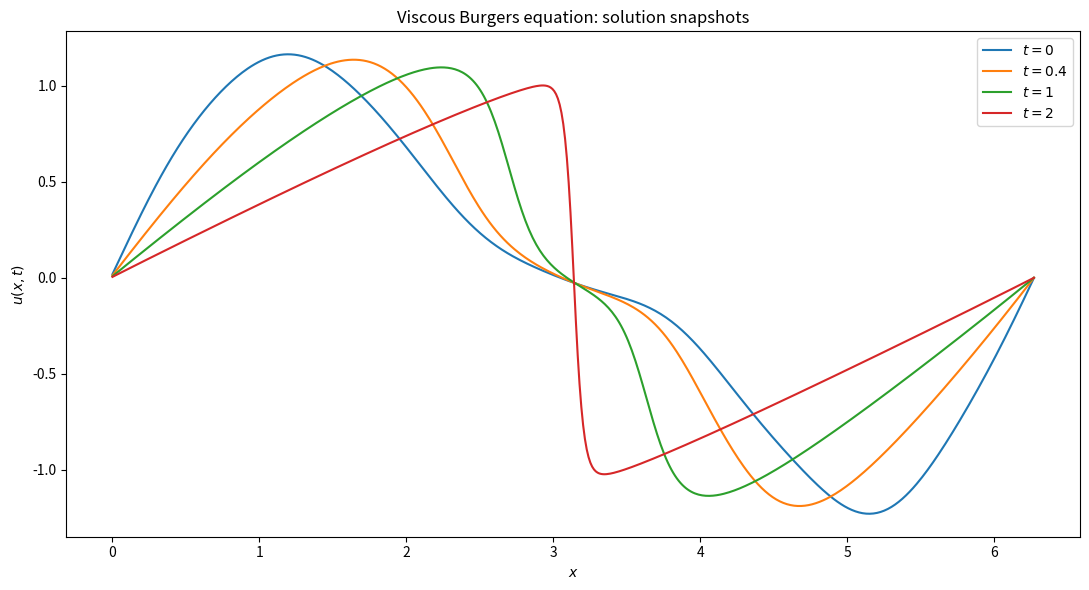
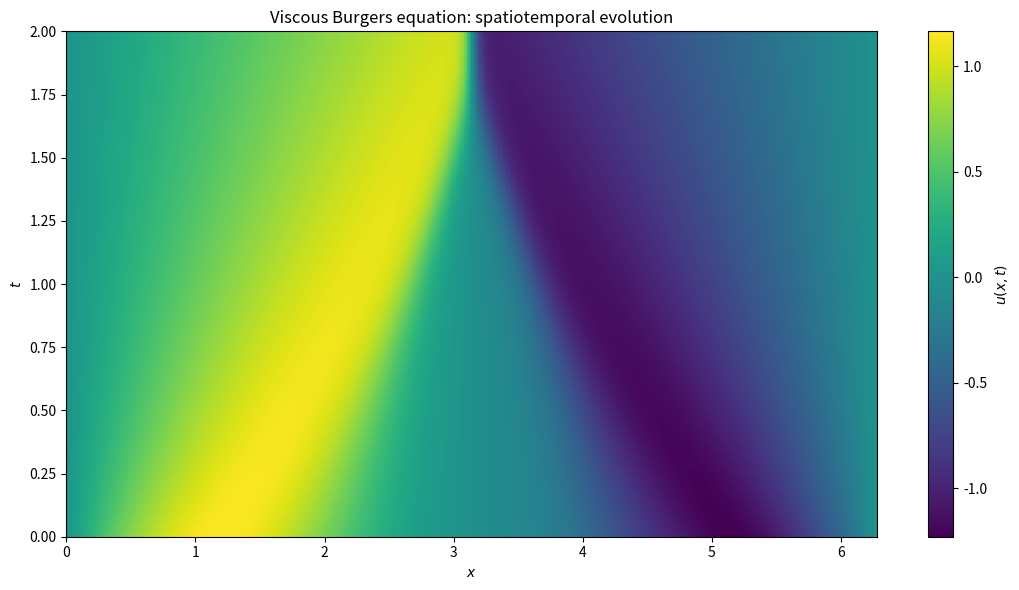
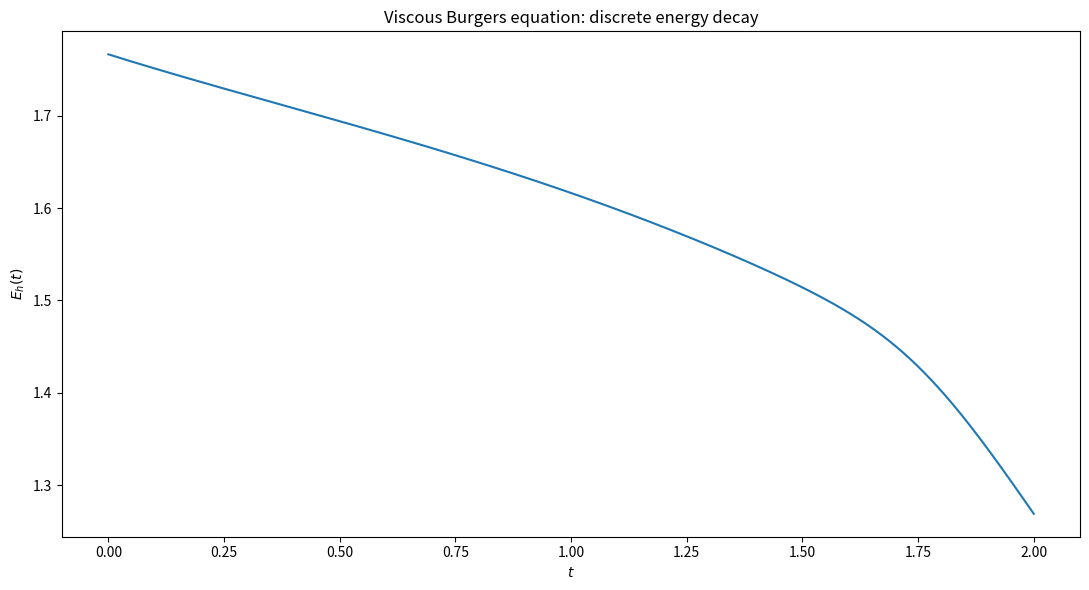

The matplotlib source for these figures, in order:
#!/usr/bin/env python3
# -*- coding: utf-8 -*-
"""
Viscous Burgers equation on a periodic one-dimensional domain.

Equation
--------
    u_t + u u_x = nu u_xx,
    x in [0, L),   t in [0, T],

with periodic boundary conditions.

Numerical method
----------------
The equation is written in conservative form,

    u_t + (u^2/2)_x = nu u_xx.

A first-order Lie splitting is used at each time step:

    1. nonlinear transport:
           u_t + (u^2/2)_x = 0,

       discretized by a conservative local Lax--Friedrichs
       (Rusanov) finite-volume flux;

    2. diffusion:
           u_t = nu u_xx,

       advanced exactly in Fourier space.

The transport step satisfies the usual explicit CFL restriction

    dt * max_j |u_j| / dx <= CFL_MAX.

The Fourier diffusion step is unconditionally stable.

Diagnostics
-----------
For periodic viscous Burgers flow,

    mean(u(t)) = mean(u(0))

is conserved, while the quadratic energy

    E(t) = 1/2 int_0^L u(x,t)^2 dx

is nonincreasing in the continuum problem.  Both quantities are
tracked numerically.

Outputs
-------
    5-VBE_snapshots.png
    5-VBE_spacetime.png
    5-VBE_energy.png
"""

from __future__ import annotations

import numpy as np
import matplotlib.pyplot as plt


# ============================================================
# Parameters
# ============================================================

M = 512
L = 2.0 * np.pi
NU = 0.03

T = 2.0
DT = 1.0e-3

SEED = 3
CFL_MAX = 0.90
SPACETIME_STRIDE = 5

SNAPSHOT_TIMES = (0.0, 0.4, 1.0, 2.0)


# ============================================================
# Spatial grid and Fourier wave numbers
# ============================================================

x = np.linspace(0.0, L, M, endpoint=False)
dx = L / M

k = 2.0 * np.pi * np.fft.fftfreq(M, d=dx)


# ============================================================
# Initial condition
# ============================================================

def initial_condition(x_grid: np.ndarray, seed: int = SEED) -> np.ndarray:
    """
    Smooth random periodic initial condition.

    The leading modes are deterministic, while higher modes receive
    small reproducible random perturbations.
    """
    rng = np.random.default_rng(seed)

    u0 = np.sin(x_grid) + 0.35 * np.sin(2.0 * x_grid)

    for m in range(3, 8):
        a = rng.standard_normal()
        b = rng.standard_normal()

        u0 += (
            0.12
            * (a * np.cos(m * x_grid) + b * np.sin(m * x_grid))
            / m**2
        )

    return u0


# ============================================================
# Burgers flux and transport step
# ============================================================

def flux(v: np.ndarray) -> np.ndarray:
    """
    Burgers flux

        f(u) = u^2 / 2.
    """
    return 0.5 * v**2


def transport_step(u: np.ndarray, dt: float, dx: float) -> np.ndarray:
    """
    Conservative local Lax--Friedrichs (Rusanov) update for

        u_t + (u^2/2)_x = 0.

    The numerical flux at x_{j+1/2} is

        F_{j+1/2}
        = 1/2 [f(u_j) + f(u_{j+1})]
          - 1/2 alpha_{j+1/2} (u_{j+1} - u_j),

    where

        alpha_{j+1/2} = max(|u_j|, |u_{j+1}|).

    Periodicity is imposed with np.roll.
    """
    u_right = np.roll(u, -1)
    u_left = np.roll(u, 1)

    alpha_right = np.maximum(np.abs(u), np.abs(u_right))
    alpha_left = np.maximum(np.abs(u_left), np.abs(u))

    flux_right = (
        0.5 * (flux(u) + flux(u_right))
        - 0.5 * alpha_right * (u_right - u)
    )

    flux_left = (
        0.5 * (flux(u_left) + flux(u))
        - 0.5 * alpha_left * (u - u_left)
    )

    return u - (dt / dx) * (flux_right - flux_left)


# ============================================================
# Exact Fourier diffusion step
# ============================================================

def diffusion_step(
    u: np.ndarray,
    dt: float,
    nu: float,
    wave_numbers: np.ndarray,
) -> np.ndarray:
    """
    Exact Fourier update for the heat equation

        u_t = nu u_xx.

    If u_hat(k,t) denotes the Fourier coefficient, then

        u_hat(k,t+dt)
        = exp(-nu k^2 dt) u_hat(k,t).
    """
    u_hat = np.fft.fft(u)
    heat_factor = np.exp(-nu * wave_numbers**2 * dt)
    u_hat *= heat_factor

    return np.fft.ifft(u_hat).real


# ============================================================
# Diagnostics
# ============================================================

def discrete_mean(u: np.ndarray) -> float:
    """
    Discrete spatial mean.
    """
    return float(np.mean(u))


def discrete_energy(u: np.ndarray, dx: float) -> float:
    """
    Discrete quadratic energy

        E_h(u) = (dx/2) sum_j u_j^2.
    """
    return float(0.5 * dx * np.sum(u**2))


def cfl_number(u: np.ndarray, dt: float, dx: float) -> float:
    """
    Explicit transport CFL number

        CFL = dt * max_j |u_j| / dx.
    """
    return float(dt * np.max(np.abs(u)) / dx)


# ============================================================
# Time integration
# ============================================================

def solve_burgers() -> tuple[
    dict[int, np.ndarray],
    np.ndarray,
    np.ndarray,
    np.ndarray,
    np.ndarray,
]:
    """
    Advance the viscous Burgers equation to time T.

    Returns
    -------
    snapshots
        Dictionary keyed by time-step index.
    space_time
        Stored solution rows for the spatiotemporal plot.
    time_values
        Times corresponding to space_time.
    diagnostic_times
        Times at every numerical step.
    energy_values
        Discrete quadratic energy at every numerical step.
    """
    num_steps = int(round(T / DT))

    if not np.isclose(num_steps * DT, T):
        raise ValueError("T must be an integer multiple of DT.")

    snapshot_steps = {
        int(round(t / DT)): t for t in SNAPSHOT_TIMES
    }

    for step, t in snapshot_steps.items():
        if not np.isclose(step * DT, t):
            raise ValueError(
                f"Snapshot time {t} is not an integer multiple of DT."
            )

    u = initial_condition(x)

    snapshots: dict[int, np.ndarray] = {0: u.copy()}

    space_time = [u.copy()]
    time_values = [0.0]

    diagnostic_times = [0.0]
    energy_values = [discrete_energy(u, dx)]

    initial_mean = discrete_mean(u)

    for n in range(1, num_steps + 1):
        cfl = cfl_number(u, DT, dx)

        if cfl > CFL_MAX:
            raise RuntimeError(
                f"CFL condition violated at step {n}: "
                f"CFL={cfl:.6f} > CFL_MAX={CFL_MAX:.6f}. "
                "Reduce DT or increase spatial resolution."
            )

        # First-order Lie splitting:
        # nonlinear transport followed by viscous diffusion.
        u = transport_step(u, DT, dx)
        u = diffusion_step(u, DT, NU, k)

        t = n * DT

        if n in snapshot_steps:
            snapshots[n] = u.copy()

        if n % SPACETIME_STRIDE == 0:
            space_time.append(u.copy())
            time_values.append(t)

        diagnostic_times.append(t)
        energy_values.append(discrete_energy(u, dx))

    final_mean = discrete_mean(u)

    print("Viscous Burgers simulation complete")
    print(f"  grid points              : {M}")
    print(f"  dx                       : {dx:.8e}")
    print(f"  dt                       : {DT:.8e}")
    print(f"  viscosity                : {NU:.8e}")
    print(f"  final time               : {T:.8e}")
    print(f"  initial mean             : {initial_mean:.12e}")
    print(f"  final mean               : {final_mean:.12e}")
    print(
        f"  absolute mean drift      : "
        f"{abs(final_mean - initial_mean):.12e}"
    )
    print(
        f"  initial/final energy     : "
        f"{energy_values[0]:.12e} / {energy_values[-1]:.12e}"
    )

    return (
        snapshots,
        np.asarray(space_time),
        np.asarray(time_values),
        np.asarray(diagnostic_times),
        np.asarray(energy_values),
    )


# ============================================================
# Plotting
# ============================================================

def plot_snapshots(
    snapshots: dict[int, np.ndarray],
) -> None:
    """
    Plot selected solution snapshots.
    """
    plt.figure(figsize=(11, 6))

    for t in SNAPSHOT_TIMES:
        step = int(round(t / DT))
        plt.plot(x, snapshots[step], label=rf"$t={t:g}$")

    plt.xlabel(r"$x$")
    plt.ylabel(r"$u(x,t)$")
    plt.title("Viscous Burgers equation: solution snapshots")
    plt.legend()
    plt.tight_layout()
    plt.savefig("5-VBE_snapshots.png", dpi=300, bbox_inches="tight")
    plt.close()


def plot_spacetime(
    space_time: np.ndarray,
    time_values: np.ndarray,
) -> None:
    """
    Plot the spatiotemporal evolution u(x,t).
    """
    plt.figure(figsize=(11, 6))

    image = plt.imshow(
        space_time,
        extent=[0.0, L, time_values[0], time_values[-1]],
        origin="lower",
        aspect="auto",
        interpolation="nearest",
    )

    plt.xlabel(r"$x$")
    plt.ylabel(r"$t$")
    plt.title("Viscous Burgers equation: spatiotemporal evolution")
    plt.colorbar(image, label=r"$u(x,t)$")
    plt.tight_layout()
    plt.savefig("5-VBE_spacetime.png", dpi=300, bbox_inches="tight")
    plt.close()


def plot_energy(
    diagnostic_times: np.ndarray,
    energy_values: np.ndarray,
) -> None:
    """
    Plot the discrete quadratic energy.
    """
    plt.figure(figsize=(11, 6))

    plt.plot(diagnostic_times, energy_values)
    plt.xlabel(r"$t$")
    plt.ylabel(r"$E_h(t)$")
    plt.title("Viscous Burgers equation: discrete energy decay")
    plt.tight_layout()
    plt.savefig("5-VBE_energy.png", dpi=300, bbox_inches="tight")
    plt.close()


# ============================================================
# Main
# ============================================================

def main() -> None:
    (
        snapshots,
        space_time,
        time_values,
        diagnostic_times,
        energy_values,
    ) = solve_burgers()

    plot_snapshots(snapshots)
    plot_spacetime(space_time, time_values)
    plot_energy(diagnostic_times, energy_values)


if __name__ == "__main__":
    main()
